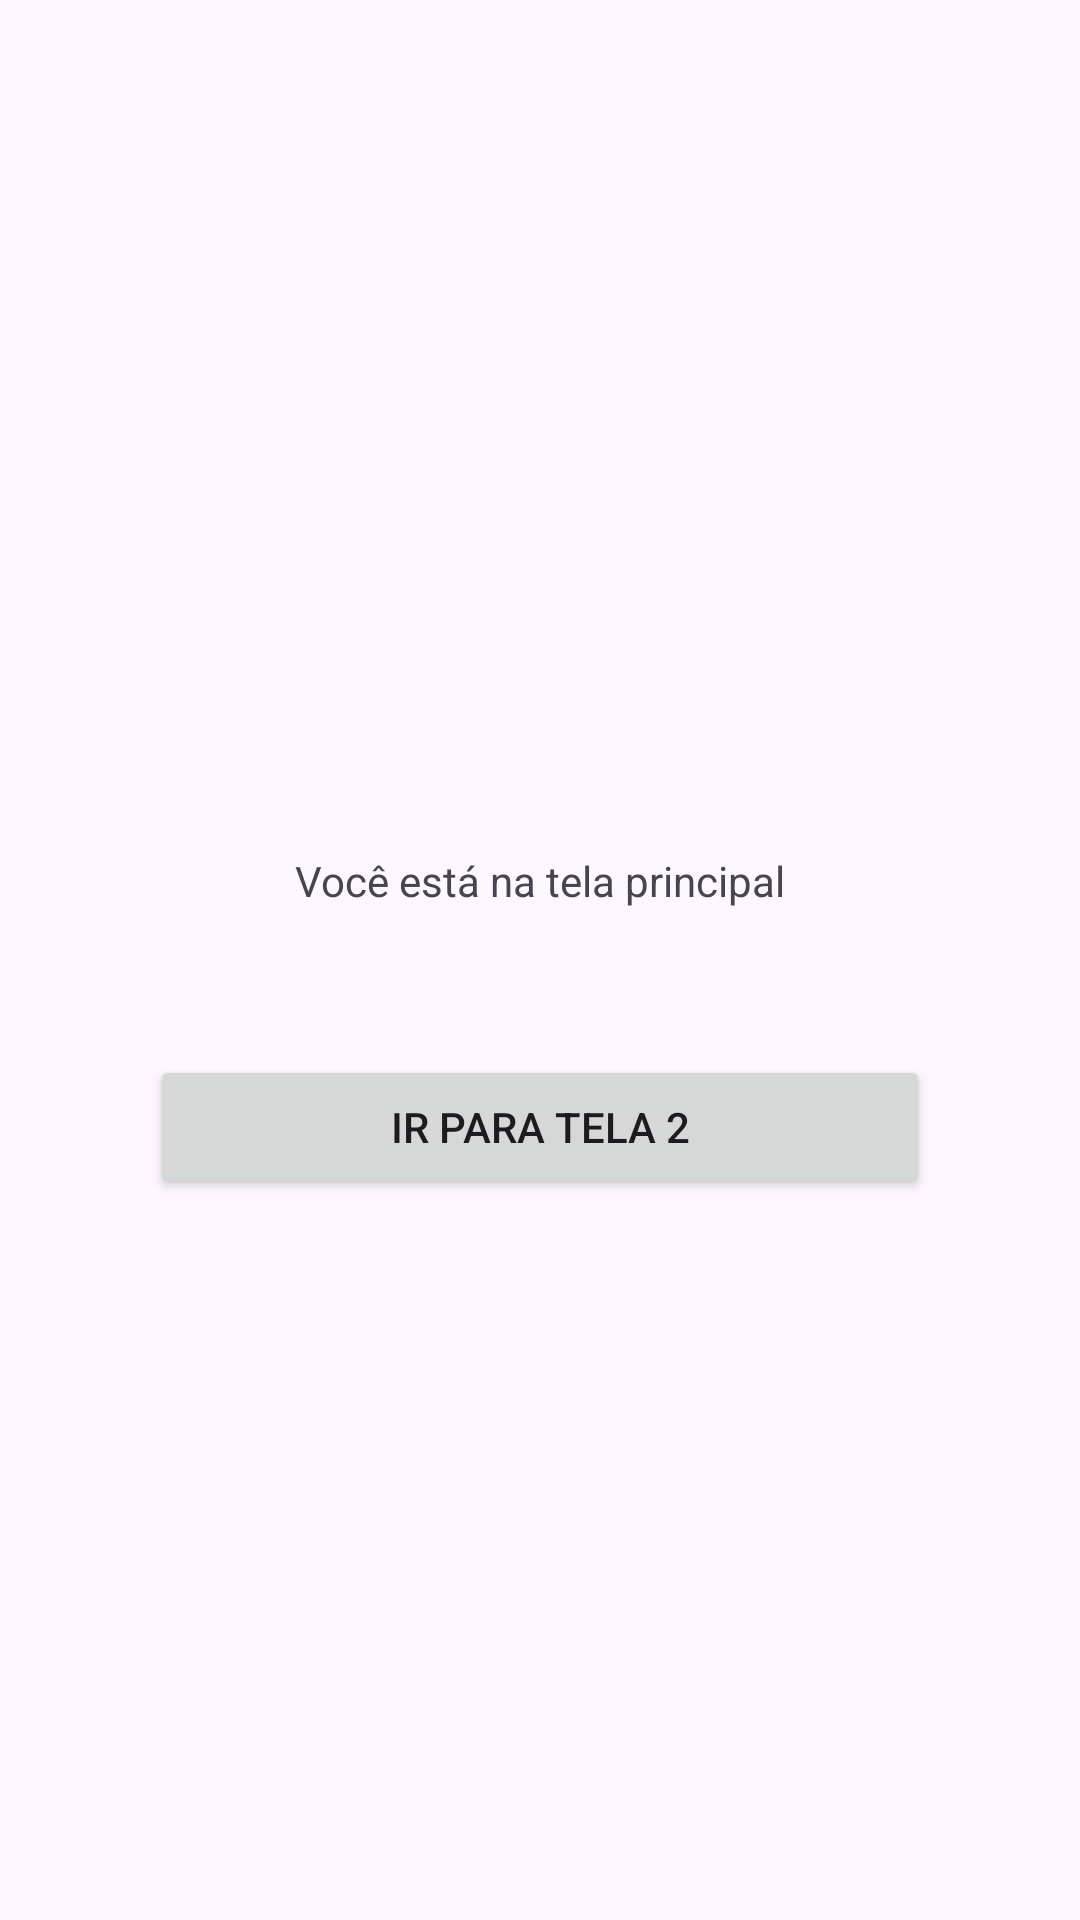

Write the Android layout XML for this screen, with the resource values it uses.
<!-- AndroidManifest.xml: application theme Theme.Apostila3TrocaDeTela -->
<!-- res/layout/activity_main.xml -->
<?xml version="1.0" encoding="utf-8"?>
<androidx.constraintlayout.widget.ConstraintLayout xmlns:android="http://schemas.android.com/apk/res/android"
    xmlns:app="http://schemas.android.com/apk/res-auto"
    xmlns:tools="http://schemas.android.com/tools"
    android:layout_width="match_parent"
    android:layout_height="match_parent"
    tools:context=".MainActivity">

    <TextView
        android:id="@+id/textView"
        android:layout_width="wrap_content"
        android:layout_height="wrap_content"
        android:layout_marginStart="123dp"
        android:layout_marginTop="284dp"
        android:layout_marginEnd="123dp"
        android:text="Você está na tela principal"
        app:layout_constraintEnd_toEndOf="parent"
        app:layout_constraintStart_toStartOf="parent"
        app:layout_constraintTop_toTopOf="parent" />

    <Button
        android:id="@+id/btnTela2"
        android:layout_width="match_parent"
        android:layout_height="wrap_content"
        android:layout_marginStart="50dp"
        android:layout_marginEnd="50dp"
        android:text="Ir para tela 2"
        app:layout_constraintBottom_toBottomOf="parent"
        app:layout_constraintEnd_toEndOf="parent"
        app:layout_constraintStart_toStartOf="parent"
        app:layout_constraintTop_toBottomOf="@+id/textView"
        app:layout_constraintVertical_bias="0.168" />

</androidx.constraintlayout.widget.ConstraintLayout>
<!-- resources referenced by this layout -->
<resources>
  <style name="Theme.Apostila3TrocaDeTela" parent="Base.Theme.Apostila3TrocaDeTela" />
  <style name="Base.Theme.Apostila3TrocaDeTela" parent="Theme.Material3.DayNight.NoActionBar">
          
          
      </style>
</resources>
